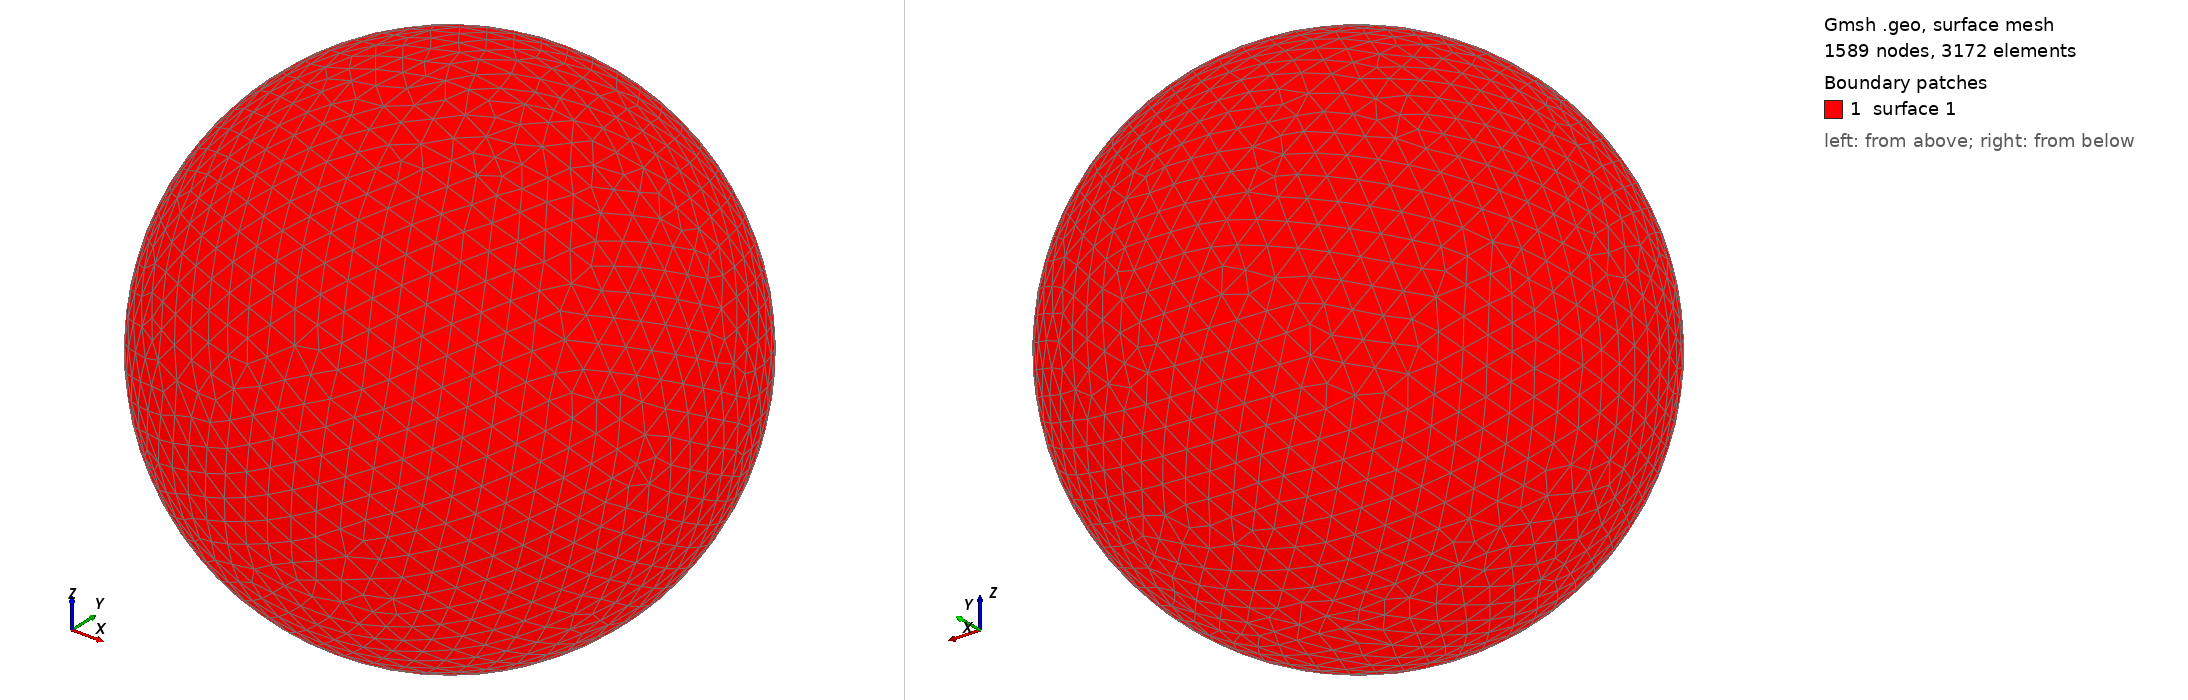

Gmsh geometry script, surface-meshed: 1589 nodes, 3172 surface elements. Boundary patches (legend numbers): 1 surface 1. Left view from above one corner, right view from below the opposite corner. The script declares no physical surfaces, so the legend lists its geometric surfaces. The drawing asked Gmsh for element sizes between 1% and 20% of the model's largest extent; the script's own settings can give other sizes.

=== shot1005.geo (drawn) ===
SetFactory("OpenCASCADE");
Point(1) = {0,0,0,0};
Sphere(1) = {0,0,0,0.01036000};
MeshSize{ PointsOf{ Surface{:}; } } = 0.001036000;
Mesh.ElementOrder=1;
Mesh.Format=39;
